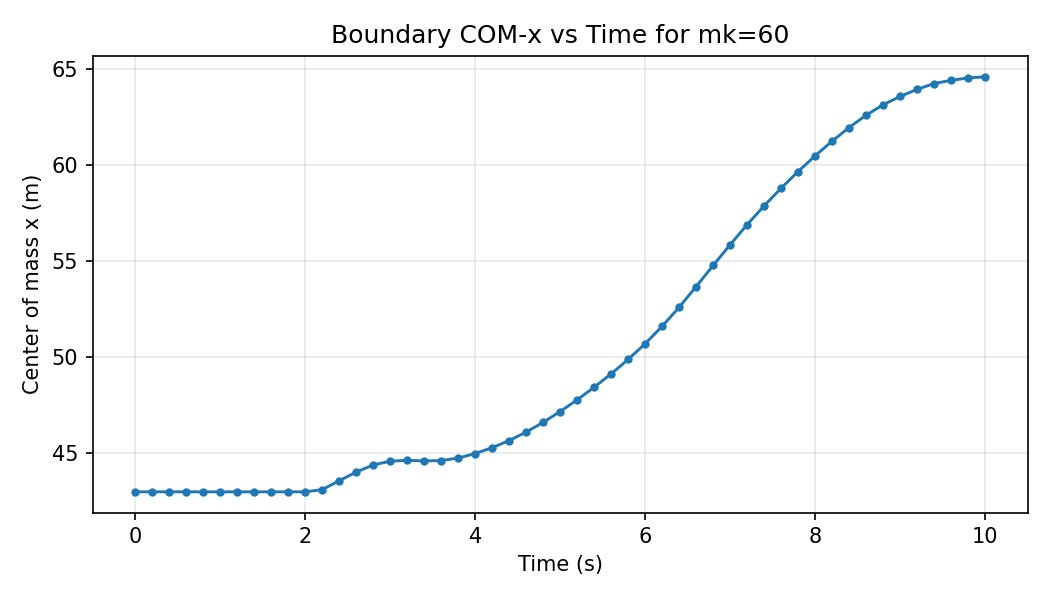

The file beside this chart, header and first rows:
mk, step, time_s, com_x, num_particles
60, 0, 0.0, 43.0, 2028
60, 1, 0.2, 43.0, 2028
60, 2, 0.4, 43.0, 2028
60, 3, 0.6, 43.0, 2028
60, 4, 0.8, 43.0, 2028
60, 5, 1.0, 43.0, 2028
60, 6, 1.2, 43.0, 2028
60, 7, 1.4, 43.0, 2028
60, 8, 1.6, 43.0, 2028
60, 9, 1.8, 43.0, 2028
60, 10, 2.0, 43.0, 2028
60, 11, 2.2, 43.11, 2028
60, 12, 2.4, 43.58, 2028
60, 13, 2.6, 44.03, 2028
60, 14, 2.8, 44.4, 2028
60, 15, 3.0, 44.59, 2028
60, 16, 3.2, 44.64, 2028
60, 17, 3.4, 44.61, 2028
60, 18, 3.6, 44.63, 2028
60, 19, 3.8, 44.76, 2028
60, 20, 4.0, 44.99, 2028
60, 21, 4.2, 45.3, 2028
60, 22, 4.4, 45.67, 2028
60, 23, 4.6, 46.11, 2028
60, 24, 4.8, 46.61, 2028
60, 25, 5.0, 47.18, 2028
60, 26, 5.2, 47.78, 2028
60, 27, 5.4, 48.44, 2028
60, 28, 5.6, 49.13, 2028
60, 29, 5.8, 49.88, 2028
60, 30, 6.0, 50.7, 2028
60, 31, 6.2, 51.6, 2028
60, 32, 6.4, 52.6, 2028
60, 33, 6.6, 53.67, 2028
60, 34, 6.8, 54.77, 2028
60, 35, 7.0, 55.84, 2028
60, 36, 7.2, 56.88, 2028
60, 37, 7.4, 57.86, 2028
60, 38, 7.6, 58.78, 2028
60, 39, 7.8, 59.65, 2028
60, 40, 8.0, 60.46, 2028
60, 41, 8.2, 61.22, 2028
60, 42, 8.4, 61.94, 2028
60, 43, 8.6, 62.58, 2028
60, 44, 8.8, 63.12, 2028
60, 45, 9.0, 63.55, 2028
60, 46, 9.2, 63.92, 2028
60, 47, 9.4, 64.22, 2028
60, 48, 9.6, 64.39, 2028
60, 49, 9.8, 64.51, 2028
60, 50, 10.0, 64.58, 2028
